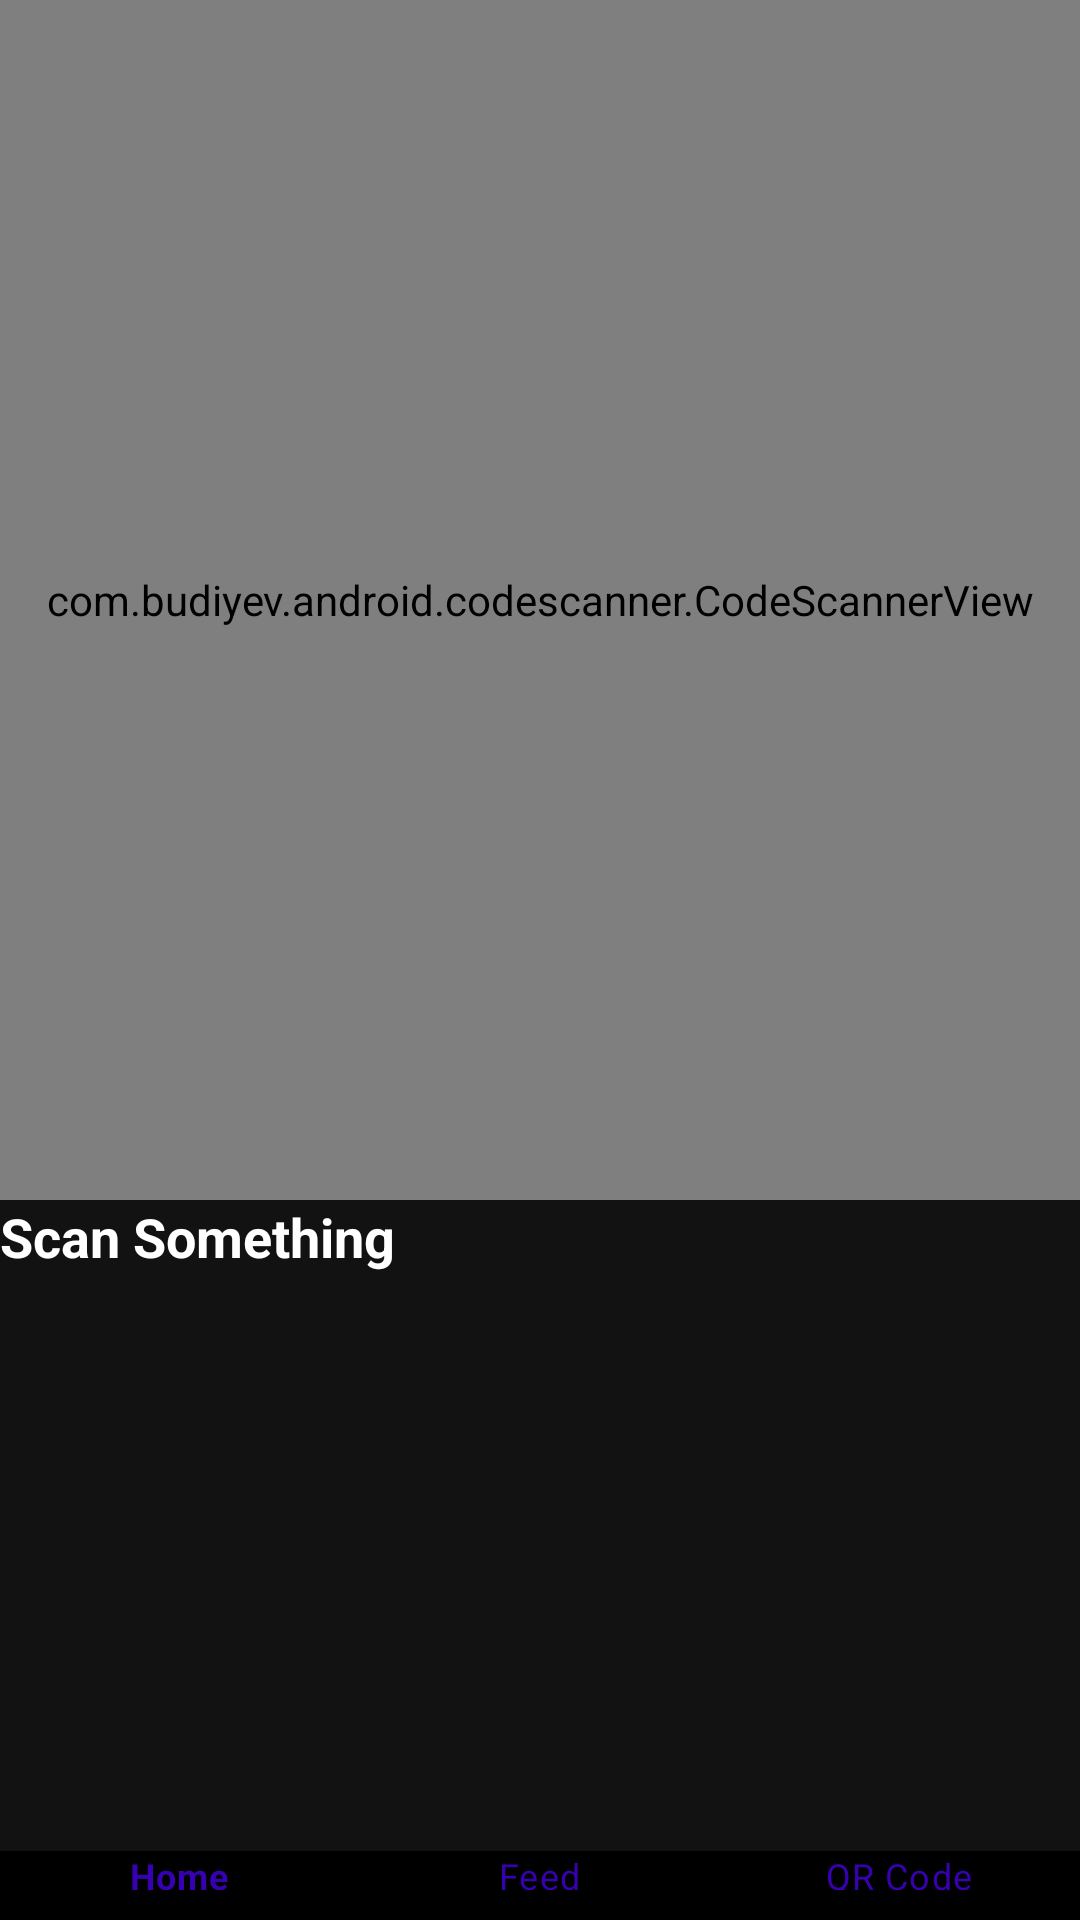

Write the Android layout XML for this screen, with the resource values it uses.
<!-- AndroidManifest.xml: application theme Theme.RazielBrowser -->
<!-- res/layout/activity_q_r_code.xml -->
<?xml version="1.0" encoding="utf-8"?>
<LinearLayout xmlns:android="http://schemas.android.com/apk/res/android"
    xmlns:app="http://schemas.android.com/apk/res-auto"
    xmlns:tools="http://schemas.android.com/tools"
    android:layout_width="match_parent"
    android:layout_height="match_parent"
    android:orientation="vertical"
    android:background="#121212"
    android:fitsSystemWindows="true"
    android:layout_gravity="center"
    android:gravity="center"
    tools:context=".QRCode">

    <com.budiyev.android.codescanner.CodeScannerView
        android:id="@+id/scannerView"
        android:layout_width="match_parent"
        android:layout_height="400dp"
        app:autoFocusButtonColor="@android:color/white"
        app:autoFocusButtonVisible="true"
        app:flashButtonColor="@android:color/white"
        app:flashButtonVisible="true"
        app:maskColor="#1E1B1B" />

    <TextView
        android:id="@+id/tvCode"
        android:layout_width="match_parent"
        android:layout_height="250dp"
        android:layout_weight="1"
        android:text="Scan Something"
        android:textColor="#FFFFFF"
        android:textSize="18sp"
        android:textStyle="bold" />
    <com.google.android.material.bottomnavigation.BottomNavigationView
        android:layout_width="match_parent"
        android:layout_height="wrap_content"
        android:id="@+id/bottomBar"
        app:itemTextColor="@color/purple_700"
        app:menu="@menu/nav_menu"
        android:layout_gravity="bottom"
        android:layout_weight="1"
        android:clipChildren="true"
        android:background="@color/black"
        />

</LinearLayout>
<!-- resources referenced by this layout -->
<resources>
  <style name="Theme.RazielBrowser" parent="Theme.MaterialComponents.DayNight.DarkActionBar">
          
          <item name="colorPrimary">#DF106D</item>
          <item name="colorPrimaryVariant">#950A48</item>
          <item name="colorOnPrimary">@color/white</item>
          
          <item name="colorSecondary">#FFFFFF</item>
          <item name="colorSecondaryVariant">#FFFFFF</item>
          <item name="colorOnSecondary">@color/black</item>
          
          <item name="android:statusBarColor" tools:targetApi="l">?attr/colorPrimaryVariant</item>
          
          <item name="android:windowNoTitle">true</item>
          <item name="android:windowFullscreen">true</item>
      </style>
  <!-- not gathered from this repository: default colours our renderer supplied (Android Studio template values) -->
  <color name="purple_700">#FF3700B3</color>
  <color name="black">#FF000000</color>
  <color name="white">#FFFFFFFF</color>
</resources>
